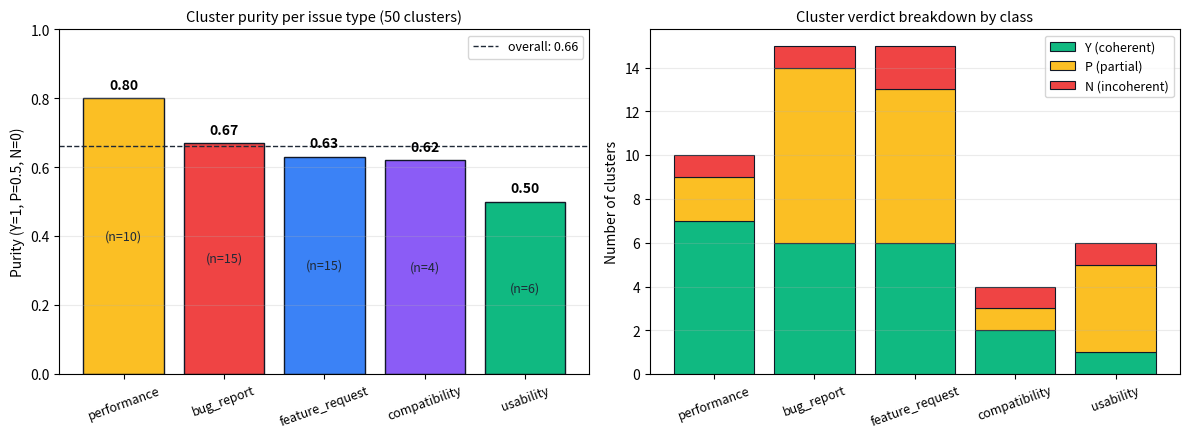

The script that saved this image:
"""Generate Figure: Cluster purity audit (per issue type + verdict breakdown)."""

import numpy as np
import matplotlib.pyplot as plt

CLASSES = ["performance", "bug_report", "feature_request",
           "compatibility", "usability"]
N_CLUSTERS = [10, 15, 15, 4, 6]
PURITY = [0.80, 0.67, 0.63, 0.62, 0.50]
OVERALL = 0.66

# Y / P / N counts per class (approximate from purity_w and n)
# purity_w = (|Y| + 0.5|P|) / n, so for each class we infer (Y, P, N):
COUNTS = {
    "performance":     {"Y": 7, "P": 2, "N": 1},
    "bug_report":      {"Y": 6, "P": 8, "N": 1},
    "feature_request": {"Y": 6, "P": 7, "N": 2},
    "compatibility":   {"Y": 2, "P": 1, "N": 1},
    "usability":       {"Y": 1, "P": 4, "N": 1},
}

COLORS = ["#FBBF24", "#EF4444", "#3B82F6", "#8B5CF6", "#10B981"]

fig, (ax_p, ax_b) = plt.subplots(1, 2, figsize=(12, 4.5), dpi=150)

# === Left: Purity per issue type ===
bars = ax_p.bar(CLASSES, PURITY, color=COLORS,
                edgecolor="#111827", linewidth=1.0)
for bar, val, n in zip(bars, PURITY, N_CLUSTERS):
    ax_p.text(bar.get_x() + bar.get_width() / 2, val + 0.018,
              f"{val:.2f}", ha="center", va="bottom",
              fontsize=10, fontweight="bold")
    ax_p.text(bar.get_x() + bar.get_width() / 2, val / 2,
              f"(n={n})", ha="center", va="center",
              fontsize=9, color="#1F2937")
ax_p.axhline(OVERALL, color="#1F2937", linestyle="--", linewidth=1.0,
             label=f"overall: {OVERALL}")
ax_p.set_ylim(0, 1.0)
ax_p.set_ylabel("Purity (Y=1, P=0.5, N=0)", fontsize=10)
ax_p.set_title("Cluster purity per issue type (50 clusters)", fontsize=10.5)
ax_p.legend(loc="upper right", fontsize=9)
ax_p.tick_params(axis="x", rotation=20, labelsize=9)
ax_p.grid(axis="y", alpha=0.25)

# === Right: Stacked Y/P/N breakdown per class ===
y_vals = [COUNTS[c]["Y"] for c in CLASSES]
p_vals = [COUNTS[c]["P"] for c in CLASSES]
n_vals = [COUNTS[c]["N"] for c in CLASSES]

ax_b.bar(CLASSES, y_vals, color="#10B981", edgecolor="#111827",
         linewidth=0.8, label="Y (coherent)")
ax_b.bar(CLASSES, p_vals, bottom=y_vals, color="#FBBF24",
         edgecolor="#111827", linewidth=0.8, label="P (partial)")
ax_b.bar(CLASSES, n_vals,
         bottom=[y + p for y, p in zip(y_vals, p_vals)],
         color="#EF4444", edgecolor="#111827", linewidth=0.8,
         label="N (incoherent)")
ax_b.set_ylabel("Number of clusters", fontsize=10)
ax_b.set_title("Cluster verdict breakdown by class", fontsize=10.5)
ax_b.legend(loc="upper right", fontsize=9)
ax_b.tick_params(axis="x", rotation=20, labelsize=9)
ax_b.grid(axis="y", alpha=0.25)

plt.tight_layout()
plt.savefig("fig_cluster_purity.png", dpi=180,
            bbox_inches="tight", facecolor="white")
print("Saved fig_cluster_purity.png")
